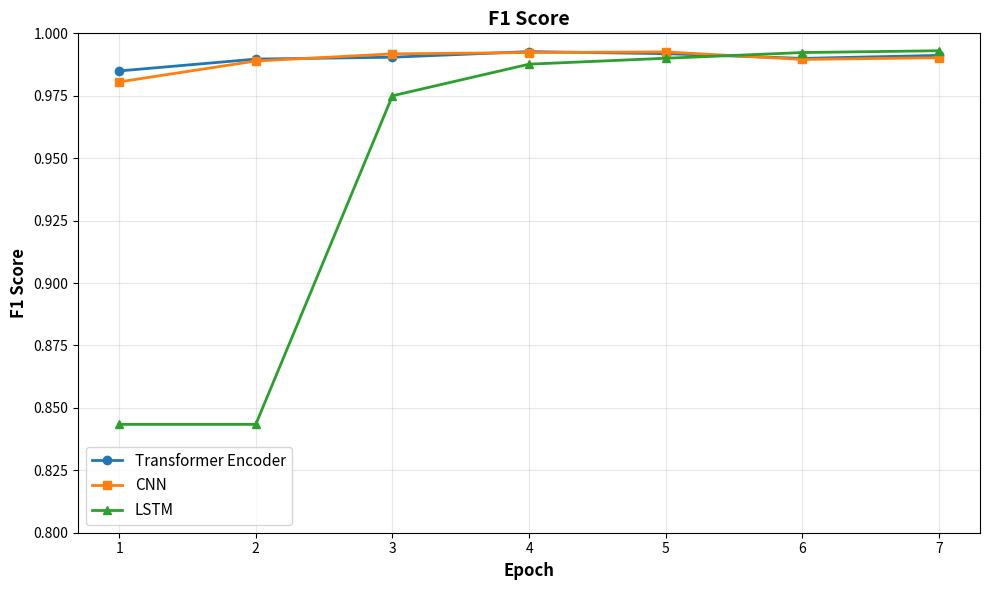

Source code (Python):
import matplotlib.pyplot as plt
import numpy as np

# 데이터 정의
epochs = np.arange(1, 8)

# 각 모델의 f1_weighted
transformer_f1 = [0.984936, 0.989688, 0.990435, 0.992683, 0.991853, 0.989966, 0.991164]
cnn_f1 = [0.980546, 0.988922, 0.991771, 0.992317, 0.992554, 0.989549, 0.990234]
lstm_f1 = [0.843392, 0.843392, 0.974989, 0.987651, 0.99002, 0.992305, 0.993032]

# 그래프 생성
plt.figure(figsize=(10, 6))
plt.plot(epochs, transformer_f1, marker='o', linewidth=2, label='Transformer Encoder', color='#1f77b4')
plt.plot(epochs, cnn_f1, marker='s', linewidth=2, label='CNN', color='#ff7f0e')
plt.plot(epochs, lstm_f1, marker='^', linewidth=2, label='LSTM', color='#2ca02c')

# 그래프 설정
plt.xlabel('Epoch', fontsize=12, fontweight='bold')
plt.ylabel('F1 Score', fontsize=12, fontweight='bold')
plt.title('F1 Score', fontsize=14, fontweight='bold')
plt.legend(fontsize=11, loc='best')
plt.grid(True, alpha=0.3)
plt.xticks(epochs)
plt.ylim([0.8, 1.0])

# 그래프 저장 및 표시
plt.tight_layout()
plt.savefig('f1_score_comparison.png', dpi=300, bbox_inches='tight')
plt.show()

print("그래프가 'f1_score_comparison.png'로 저장되었습니다.")
